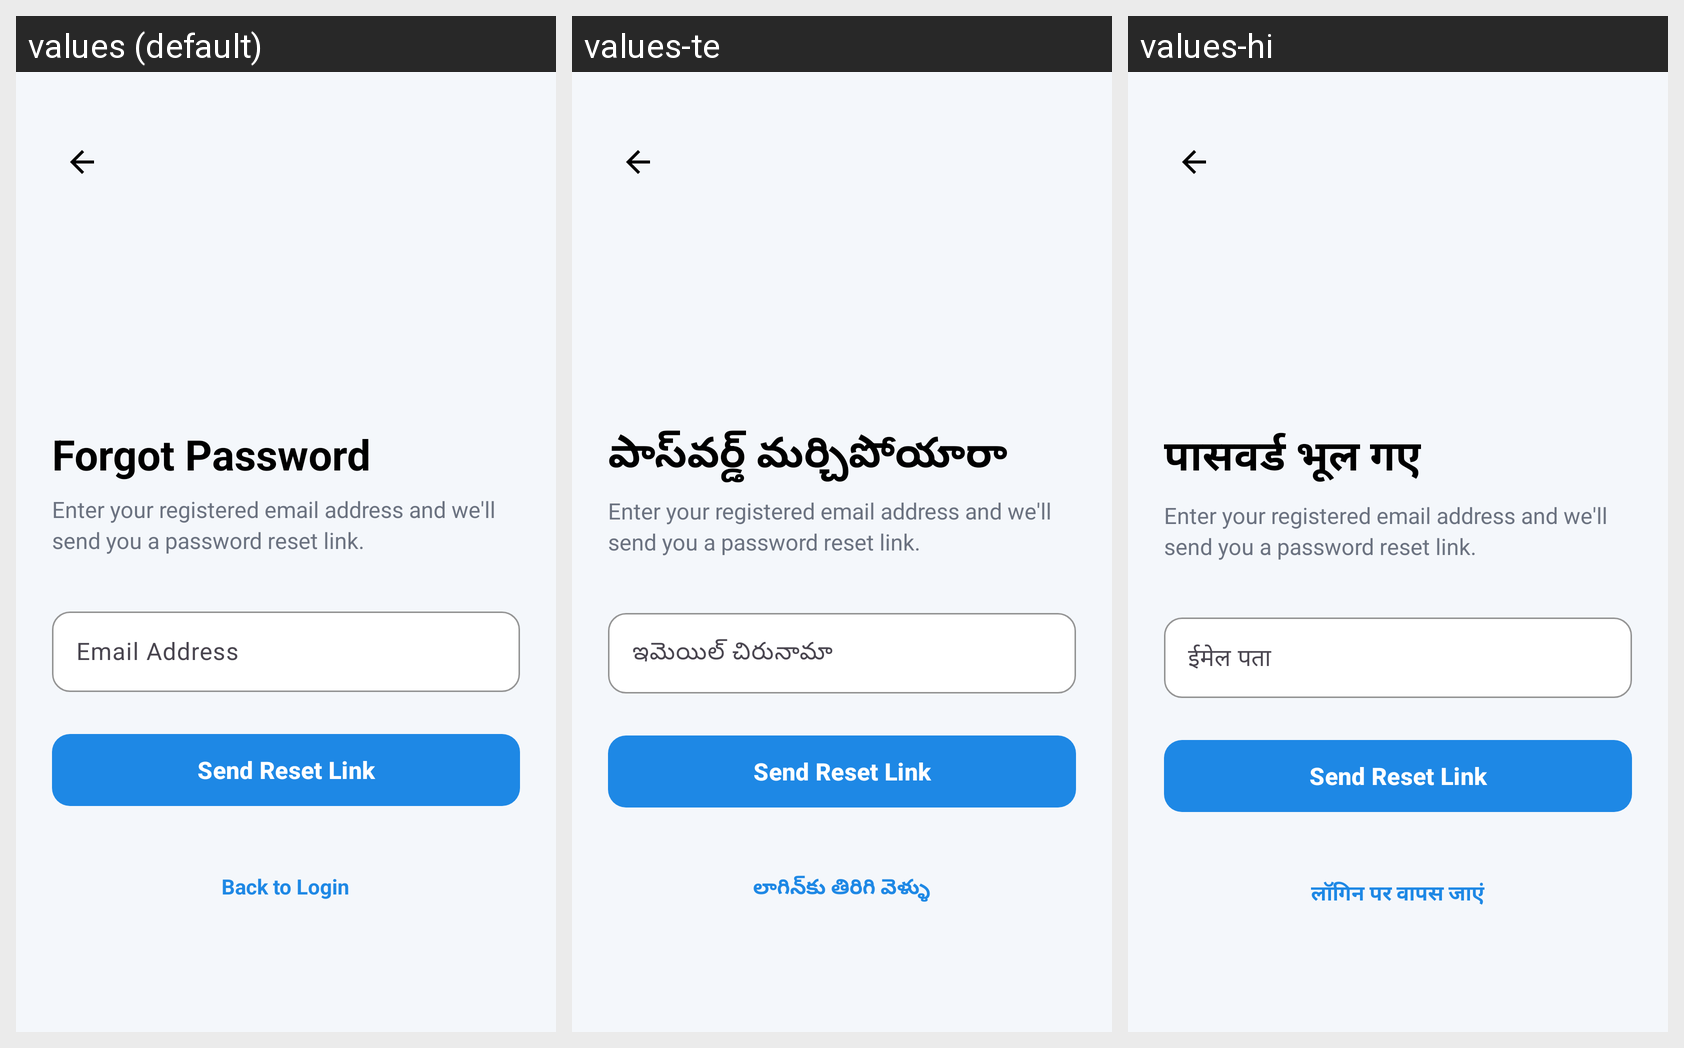

The Android screen above is rendered under several locales of the same app. Produce the string resources it draws, with the default and per-locale values.
Android screen res/layout/activity_forgot_password.xml rendered under 3 locales, left to right: values (default), values-te, values-hi. Device: Nexus 5 (rendered at 1080×1920; each locale shown at half size, 540×960, under a caption strip naming it); theme Theme.QuickFix.
Other locales in the repository, not shown: values-kn, values-ml, values-ta.
Strings drawn on this screen, with the default value and each locale's value (text and hints the layout hard-codes, and strings that could not be matched under every locale, appear in the picture but are not listed):

back_to_login
  values: Back to Login
  values-te: లాగిన్‌కు తిరిగి వెళ్ళు
  values-hi: लॉगिन पर वापस जाएं

forgot_password_title
  values: Forgot Password
  values-te: పాస్‌వర్డ్ మర్చిపోయారా
  values-hi: पासवर्ड भूल गए

email_hint
  values: Email Address
  values-te: ఇమెయిల్ చిరునామా
  values-hi: ईमेल पता
